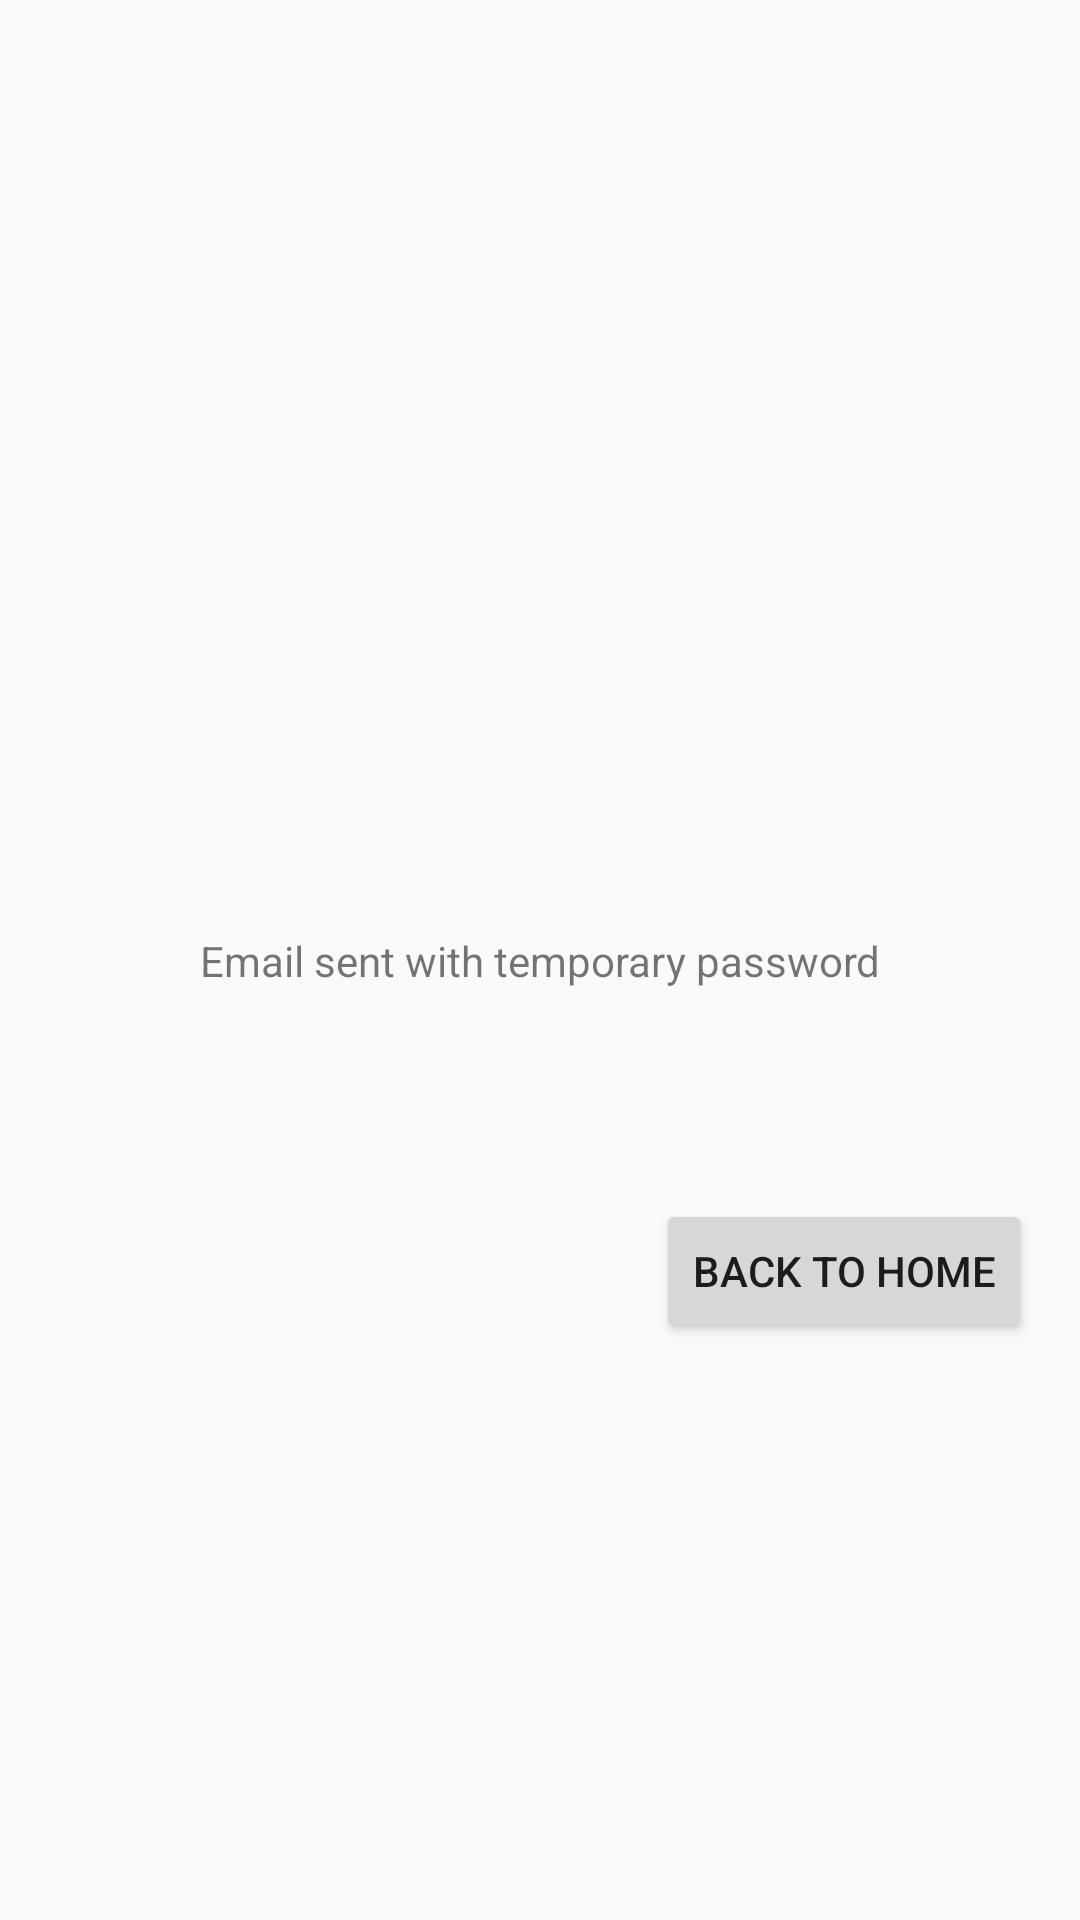

This screen was rendered from an Android layout file. Write that file and the resources it references.
<!-- AndroidManifest.xml: application theme Base.Theme.App -->
<!-- res/layout/fragment_forgot_confirm.xml -->
<?xml version="1.0" encoding="utf-8"?>
<androidx.constraintlayout.widget.ConstraintLayout xmlns:android="http://schemas.android.com/apk/res/android"
    xmlns:app="http://schemas.android.com/apk/res-auto"
    xmlns:tools="http://schemas.android.com/tools"
    android:id="@+id/ForgotConfirmFrame"
    android:layout_width="match_parent"
    android:layout_height="match_parent">

    <TextView
        android:id="@+id/textChanged_emailTempPassword"
        android:layout_width="wrap_content"
        android:layout_height="wrap_content"
        android:text="Email sent with temporary password"
        app:layout_constraintBottom_toBottomOf="parent"
        app:layout_constraintEnd_toEndOf="parent"
        app:layout_constraintStart_toStartOf="parent"
        app:layout_constraintTop_toTopOf="parent" />

    <Button
        android:id="@+id/buttonBack_ForgotConfirm"
        android:layout_width="wrap_content"
        android:layout_height="wrap_content"
        android:layout_marginTop="70dp"
        android:layout_marginEnd="16dp"
        android:text="Back To Home"
        app:layout_constraintEnd_toEndOf="parent"
        app:layout_constraintTop_toBottomOf="@+id/textChanged_emailTempPassword" />
</androidx.constraintlayout.widget.ConstraintLayout>
<!-- resources referenced by this layout -->
<resources>
  <style name="Base.Theme.App" parent="Theme.MaterialComponents.Light.DarkActionBar.Bridge">
          <item name="colorPrimary">@color/orangeColorPrimary</item>
          <item name="colorPrimaryDark">@color/orangeColorPrimaryDark</item>
          <item name="colorAccent">@color/orangeColorAccent</item>
      </style>
  <color name="orangeColorPrimary">#FF5722</color>
  <color name="orangeColorPrimaryDark">#E64A19</color>
  <color name="orangeColorAccent">#607D8B</color>
</resources>
